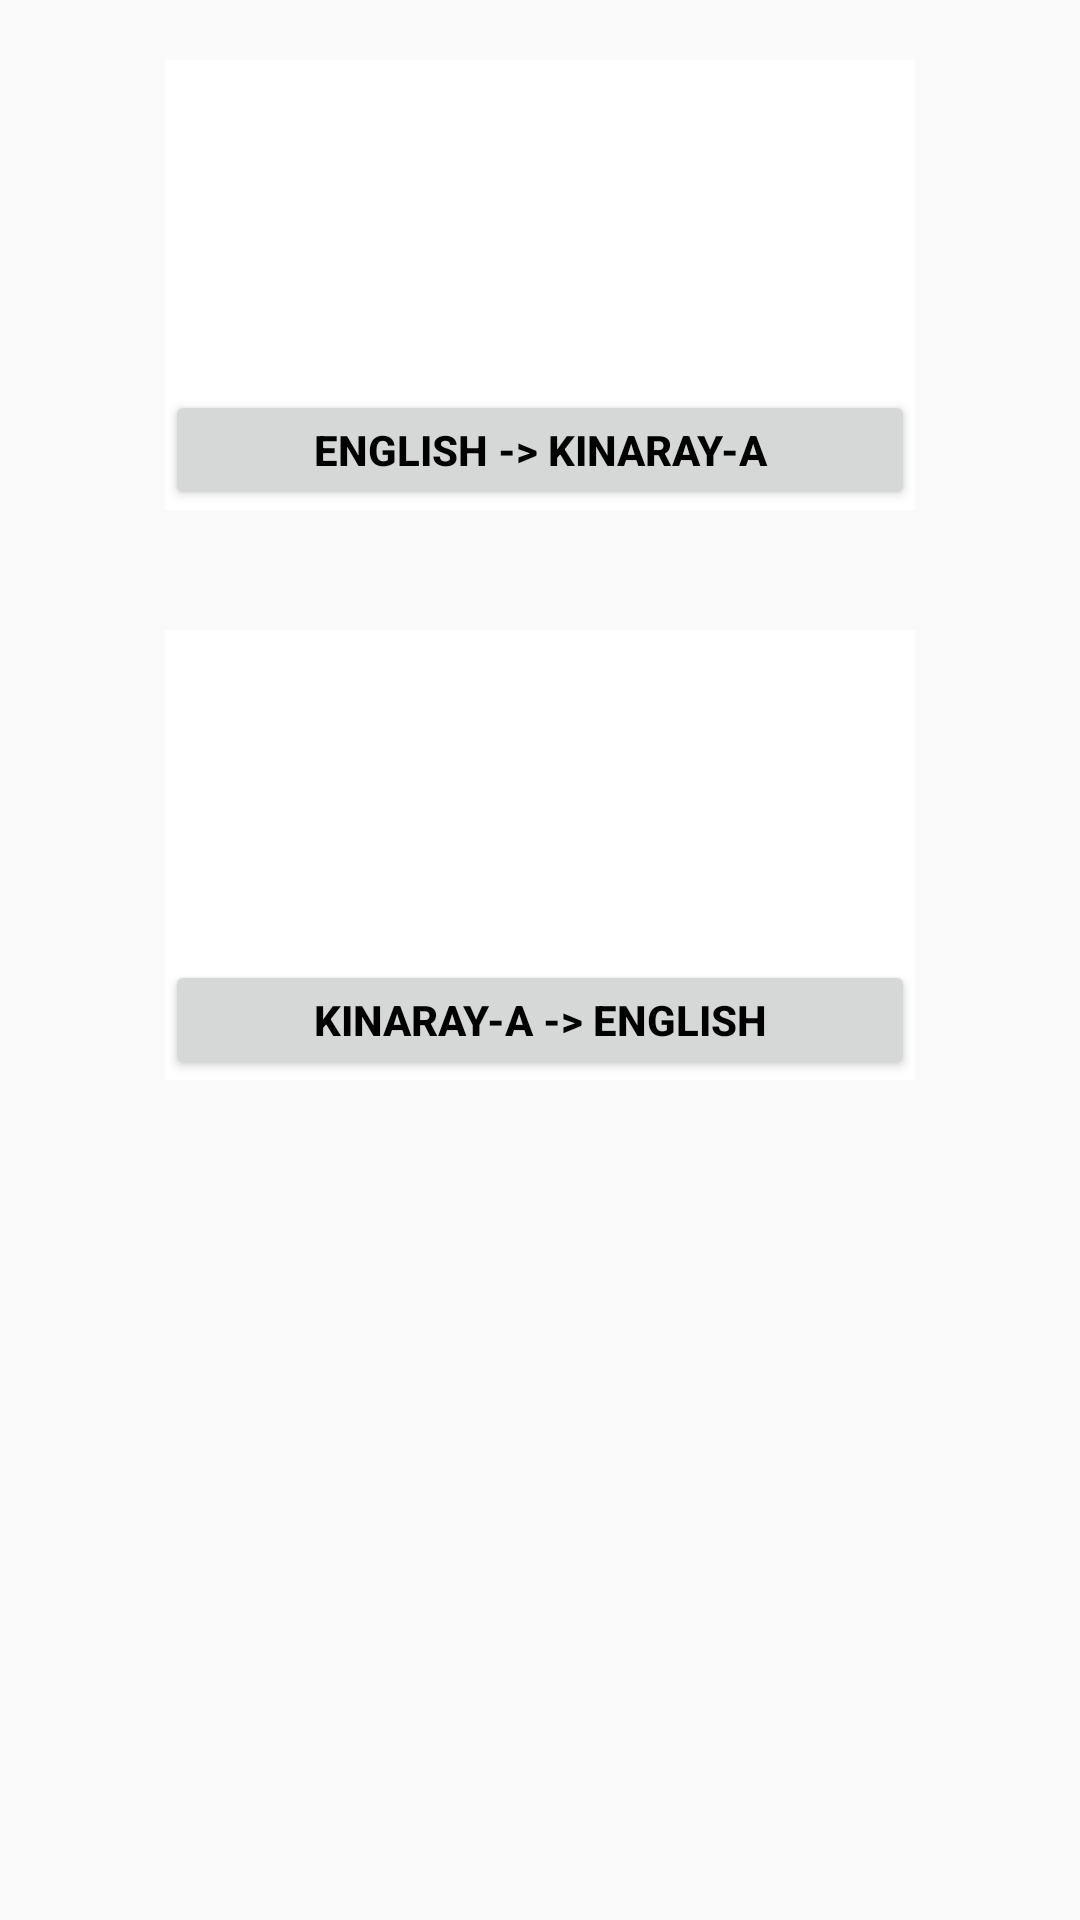

Layout XML and referenced resources for this Android screen:
<!-- AndroidManifest.xml: application theme Theme.AppCompat.Light.NoActionBar -->
<!-- res/layout/quiz.xml -->
<?xml version="1.0" encoding="utf-8"?>

<android.support.constraint.ConstraintLayout
    xmlns:android="http://schemas.android.com/apk/res/android" android:layout_width="match_parent"
    android:layout_height="match_parent">
<LinearLayout
    android:layout_width="match_parent"
    android:layout_height="match_parent"
    android:orientation="vertical"

    >

    <RelativeLayout
        android:layout_width="250dp"
        android:layout_height="150dp"
        android:layout_alignParentBottom="true"
        android:layout_alignParentLeft="true"
        android:layout_alignParentStart="true"
        android:layout_gravity="center"
        android:layout_marginBottom="20dp"
        android:layout_marginTop="20dp"
        android:background="@android:color/background_light">

        <Button
            android:layout_width="match_parent"
            android:layout_height="40dp"
            android:layout_alignParentBottom="true"
            android:text="ENGLISH -> KINARAY-A"
            android:textColor="@android:color/black"
            android:textStyle="bold"
            android:id="@+id/ek"
            />
    </RelativeLayout>


    <RelativeLayout
        android:layout_width="250dp"
        android:layout_height="150dp"
        android:layout_alignParentBottom="true"
        android:layout_alignParentLeft="true"
        android:layout_alignParentStart="true"
        android:layout_gravity="center"
        android:layout_marginBottom="20dp"
        android:layout_marginTop="20dp"
        android:background="@android:color/background_light">

        <Button
            android:layout_width="match_parent"
            android:layout_height="40dp"
            android:layout_alignParentBottom="true"
            android:text="KINARAY-A -> ENGLISH"
            android:textColor="@android:color/black"
            android:textStyle="bold"
            android:id="@+id/ke"
            />
    </RelativeLayout>
</LinearLayout>
</android.support.constraint.ConstraintLayout>
<!-- resources referenced by this layout -->
<resources>

</resources>
